The GitHub repository CedricSanchezGithub/ETL contains a labelled image folder "image" with 18 categories: beaver, black bear, bob cat, coyote, elephant, goose, gray fox, horse, lion, mink, mouse, mule deer, otter, raccoon, rat, skunk, turkey, western grey squirrel. Examples follow, each with its label.

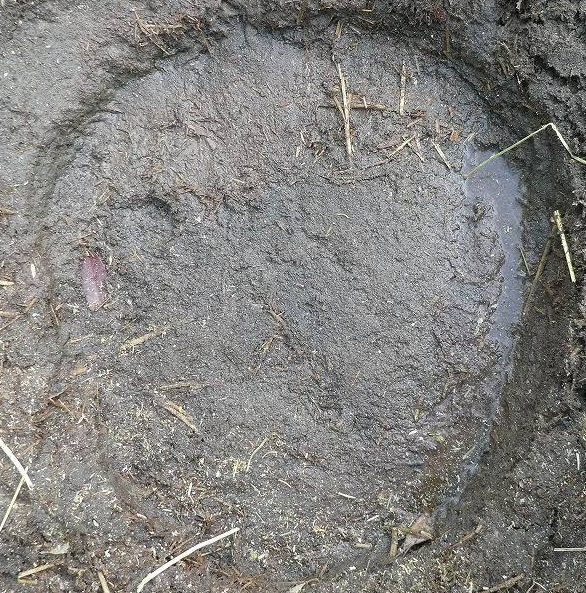
Label: elephant

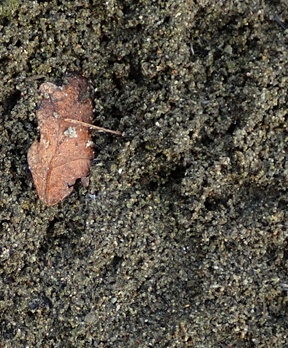
Label: raccoon

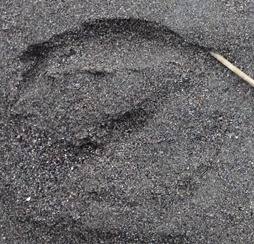
Label: goose

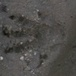
Label: rat

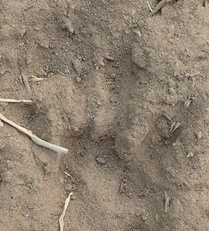
Label: western grey squirrel

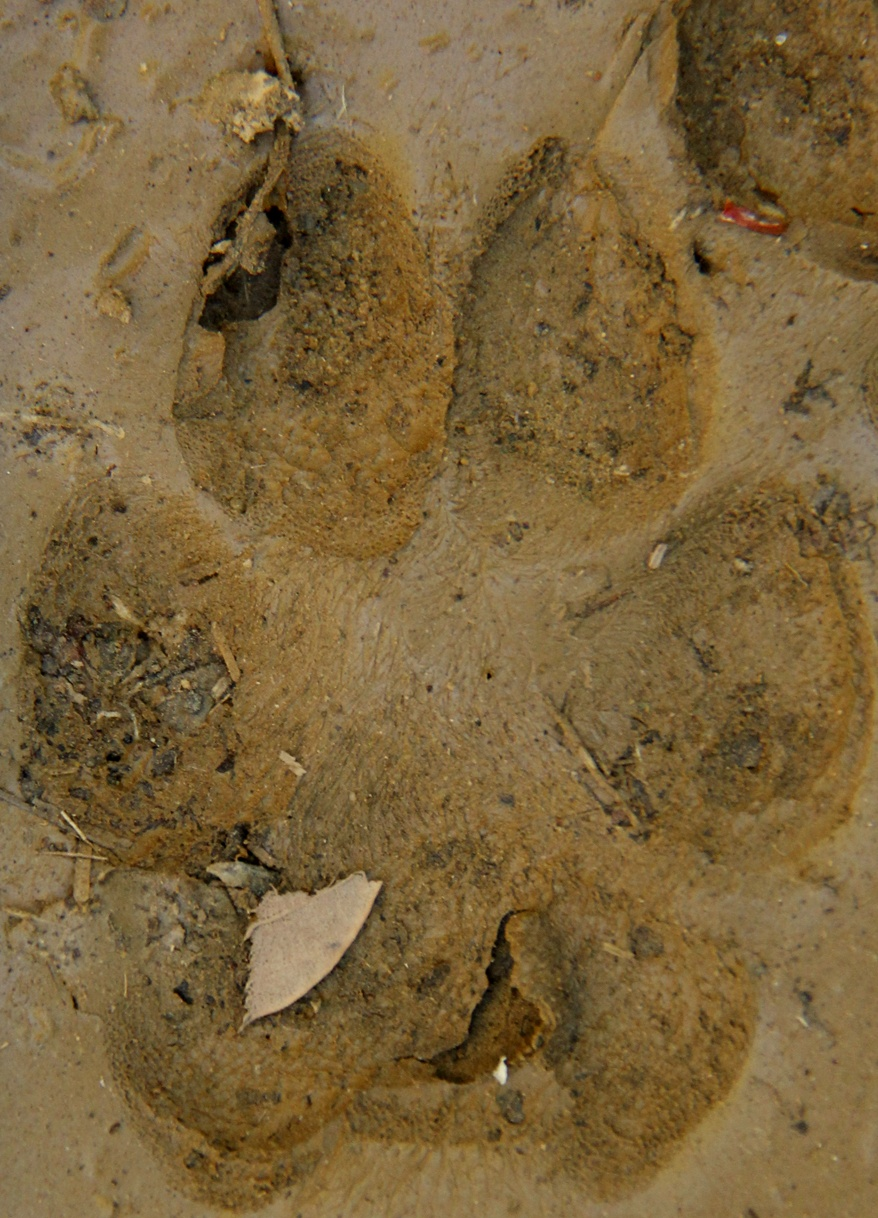
Label: coyote
